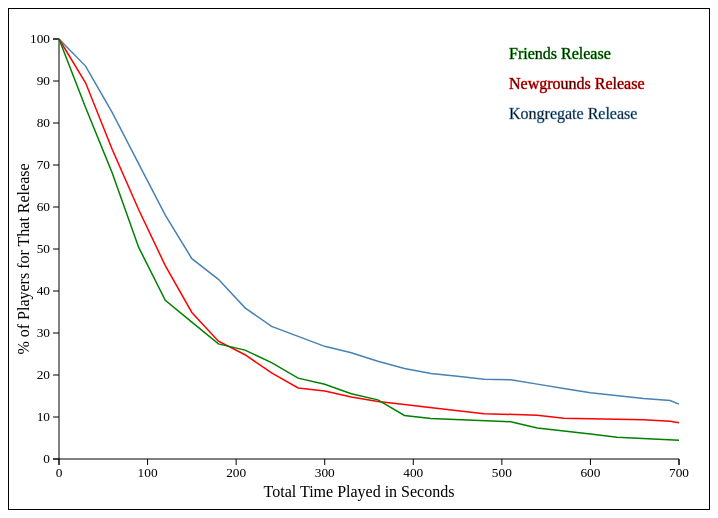
D3 v3 page, settled after 360 driven frames (6 s of simulated time); the page loaded 3 data file(s).

 
        var burnout = d3.select("#svg1");

        d3.csv("data.csv", function(data) {
            //var mouse_press = parseAct(data, 1);
            d3.csv("data_friends.csv", function(fdata) {
                d3.csv("data_newgrounds.csv", function(ndata) {
                    create_burnout(data, fdata, ndata, burnout);
                });
            });
        });   
    
// ── burnout.js
//@author: Nicole Tan

function create_burnout(data, fdata, ndata, svg) { 
	//<line graph (x:levels completed y:player num)>
	//aggregate the number of players who finish each level 

	//for player_quests [and not player_actions]
	//user_id is the same throughout right?
	//we said that end_timestamp - server_stamp is total time player [across levels?]
	//does quest_id mean the final level played by the person

	//% remaining, level
	var height = 500; 
	var width = 700; 
	var padding = 50; 
	
	var xScale = d3.scale.linear()
				.domain([0, 700])
				.range([padding, width-30]); 
	var yScale = d3.scale.linear()
				.domain([0, 100])
				.range([height-padding, 30])

	var xAxis = d3.svg.axis().scale(xScale).orient("bottom"); 
	var yAxis = d3.svg.axis().scale(yScale).orient("left");

	svg.append("g").attr("transform", "translate(0," + (height-padding) + ")")
		.attr("class", "axis")
		.call(xAxis);

	svg.append("g").attr("transform", "translate(" + padding + ",0)")
		.attr("class", "axis")
		.call(yAxis);

	svg.append("text")
		.attr("text-anchor", "middle")
		.attr("transform", "translate(" + ((padding/2) - 5) + ","+(height/2)+")rotate(-90)")
		.text("% of Players for That Release");

	svg.append("text")
		.attr("text-anchor", "middle")
		.attr("transform", "translate(" + (width/2) + ","+(height-(padding/3)+5)+")")
		.text("Total Time Played in Seconds");

	svg.append("text")
		.attr("transform", "translate(500,50)")
		.attr("stroke", "green")
		.attr("stroke-width", 0.5)
		.text("Friends Release");

	svg.append("text")
		.attr("transform", "translate(500,80)")
		.attr("stroke", "red")
		.attr("stroke-width", 0.5)
		.text("Newgrounds Release");

	svg.append("text")
		.attr("transform", "translate(500,110)")
		.attr("stroke", "steelblue")
		.attr("stroke-width", 0.5)
		.text("Kongregate Release");


		
	var valueline = d3.svg.line()
		.x(function(d) { return xScale(d.time); } )
		.y(function(d) { return yScale(d.players); });


	var data_array = filterData(data);
	var ndata_array = filterData(ndata);
	var fdata_array = filterData(fdata);

	svg.append("path")
		.attr("class", "line")
		.attr("fill", "none")
		.attr("stroke", "steelblue")
		.attr("stroke-width", 1.5)
		.attr("d", valueline(data_array));

	svg.append("path")
		.attr("class", "line")
		.attr("fill", "none")
		.attr("stroke", "red")
		.attr("stroke-width", 1.5)
		.attr("d", valueline(ndata_array));

	svg.append("path")
		.attr("class", "line")
		.attr("fill", "none")
		.attr("stroke", "green")
		.attr("stroke-width", 1.5)
		.attr("d", valueline(fdata_array));






	//<line graph (x:time y:player num)>

}

function filterData(data) {
	total_time_played = {};
	total_time_played[700] = 0;
	for (d in data) {
		time = data[d]['total_time_played']
		if (time in total_time_played) {
			total_time_played[time] += 1;
		} else if (!(time in total_time_played) && time > 700) {
			total_time_played[700] += 1;
		} else {
			total_time_played[time] = 1;
		}
	}
	
	data_array = [];
	intervals = Object.keys(total_time_played);
	player_left = data.length;
	for (time in total_time_played) {
		if (!(time == 0)) {
			minus = total_time_played[intervals[intervals.indexOf(time) - 1]];
			player_left -= minus
		}
		percentage = (player_left/data.length) * 100;
		data_array.push({'time': time, 'players': percentage});
	}

	return data_array;
}
// ── player_action.parser.js
function parseAct(data, actType){
    var help = "Parse player actions from data.json, and output a JSON of just those actions.\n"+
        "Input:\n\tdata:raw JSON data; actType:int 1-6\n"+
        "Actions:\n"+
        "\t1: Mouse Press\n"+
        "\t2: Mouse Release\n"+
        "\t3: HP Decrease\n"+
        "\t4: Wave Start\n"+
        "\t5: Tower Create\n"+
        "\t6: Game Over\n"+
        "\t7: Level Win\n";

    if(isNaN(actType)){
        throw help;
    }

    var regex = /[A-Za-z]*\s[A-Za-z]+\:/;
    var fields;
    switch(actType){
        case 1: //Mouse Press: Level:<> X:<> Y:<>/
            fields = ["Time","Level","X","Y"];
            break;
        case 2: //Mouse Release: Level:<> X:<> Y:<>
            fields = ["Time","Level","X","Y"];
            break;
        case 3: //HP Decrease: Level:<> HP:<>
            fields = ["Time","Level","HP"];
            break;
        case 4: //Wave Start: Level:<> Wave:<> Towers Killed:<>
            fields = ["Time","Level","Wave","Towers Killed"];
            break;
        case 5: //Tower Create: Level:<> x:<> y:<> Materials:<> Height:<>
            fields = ["Time","Level","X","Y","Materials","Height"];
            break;
        case 6: //Game Over: Wave num:<> Level:<>
            fields = ["Time","Wave Num","Level"];
            break;
        case 7: //Level Win: Level: <>
            fields = ["Time","Level"];
            break;
        default:
            throw help;
    }

    //collect start time info on players
    var level_starttime = {};
    var level_logs = data["player_quests"];
    for(var i = 0; i < level_logs.length; i++){
        var quest = level_logs[i]["dynamic_quest_id"];
        var starttime = parseInt(level_logs[i]["server_timestamp"]);
        if(!level_starttime.hasOwnProperty(quest)){
            level_starttime[quest] = starttime;
        }
        else if(level_starttime[quest]>starttime){
            level_starttime[quest] = starttime;
        }
    }

    var input = data["player_actions"];
    var output = [];
    for(var i = 0; i < input.length; i++){
        if(input[i]["action_id"] == actType){ //action matches type!
            var entry = {};
            var entryValues = (" "+input[i]["action detail"]).split(regex);

            var quest = input[i]["dynamic quest id"];
            entry[fields[0]] = parseInt(input[i]["log_timestamp"])-level_starttime[quest];
            for(var j = 1; j < fields.length; j++){
                if(isNaN(parseInt(entryValues[j]))){
                    try{
                        entry[fields[j]] = JSON.parse(entryValues[j]);
                    }
                    catch(err){
                        entry[fields[j]] = entryValues[j];
                    }
                }
                else{
                    entry[fields[j]] = parseInt(entryValues[j]);
                }
            }
            output.push(entry);
        }
    }

    return output;
}


### data: data_friends.csv
user_id, num_levels_completed, returns, total_time_played, active_time, abtest_value
0EB5krYPpwvZS4Tg1tsSRE0ZKOqS36k8FVYuFZPS, 0, 0, 0, 0, -1
0hJ8m1w7cv42ZLXo4dBFejKmKqaTdZ3EPCmyr2Uy, 1, 2, 120, 120, -1
12j1mIgJdjQXJmSZwPh34r6Ja2ZFKjE4npOIbFLB, 1, 0, 60, 60, -1
1j6bdxDiC0On2kM8BiNGLiXnwxSpPdBFzfLlhsRm, 11, 4, 780, 780, -1
1JxFdRRHA53LGtYQXiTSiy2tX8M5mQKdGoZzDyod, 5, 1, 330, 330, -1
1Lr6MPnDHbPaGTe7TLubKoDcWwEtZWFqWjk2JAyd, 0, 0, 30, 30, -1
1Rxaf36RgKFVTGd56sj5UKoXXXLsJIOpqETQrODx, 0, 0, 0, 0, -1
1vO2VxKXcQQTHmwpVZ5hx5h1GExvJMVsHsz82Pbk, 1, 2, 360, 330, -1
233K6lelfaOqQP2PPZTZ2JmM8wnsfvegtqvjdrvn, 2, 0, 120, 120, -1
25T6lwA5IYgqJOIgnVKi455ThKh7wUGMD1YGcHF1, 0, 0, 30, 30, -1
2ePIoaVRV4YdYhsw2YP0IJ3nXe5B7RDNqJvIGIL5, 0, 0, 0, 0, -1
2LflGYxHe2iod3XdK1aMZYggofHrgCoTIeFrZPba, 11, 2, 570, 570, -1
2NNvyIhrpbhleWStyZQUaWi1CKJieoqj1Ju6hx34, 0, 0, 0, 0, -1
2tRM3tyNGzMQvvvG3anOH4mKcgpwCS4KhIc0BlSN, 0, 0, 60, 60, -1
3f8lKSCfm45CXy4mcOFoE7WW7vJ7ZXUBlLwCCgdl, 19, 18, 5850, 1620, -1
4KJJ1NVjRQjvEdPRyywtxaSVfYbxb7oeXAZ1OrSE, 1, 4, 60, 60, -1
4NzHqmncZmc600pH0aX4lV5INToxAhi4m3NvuBoH, 1, 1, 150, 150, -1
5jDnpbaL27I8cFvnB4TQvRUsgvCJ3THHpfVEuFGe, 0, 0, 60, 60, -1
5Nn5JMLHMlDTmoFgynT1yuxb2fdkPvEc6n7ge353, 0, 0, 90, 90, -1
5nSP48CvbeAE3c6bCAF4N5VsH2JJvXPA2Dh4dFmK, 0, 0, 0, 0, -1
6ckTrOgc418GARfrnVbWAb5xsY3jiFsHSfCRlPvd, 0, 0, 90, 90, -1
6hY4qzmQSDNBAf8XQ4Ez2qhGFLSkUNoTKDPDYI1c, 2, 1, 150, 150, -1
6itIN4oGszOxFdGCbRRV4IQsJ7ylqlDCRcwnKRNu, 1, 1, 90, 90, -1
771nBY4eKEwi00QDy2VK6nQeWeiJ8hXNu2cTnS8A, 4, 2, 390, 300, -1
7oMFwIRK66zCcCQ20uVjMxlwpx5r6VaxjG1jK6BF, 5, 2, 240, 240, -1
7St8SpgYYRiMYSkWjkAZrEs45urt1xkcEkoaLrWm, 2, 0, 90, 90, -1
7vVlVFLUPwCibIhoLkShziWDiUy4w3FEmSXM2B58, 0, 0, 60, 60, -1
7zU3X0XDhOO7Kr0kKPjenjYbauoGNFodyuUKyp2h, 0, 1, 60, 60, -1
aH0jlz3GbHgpPtb8vPVgLKuRbTfokDQsBg3QeMQi, 0, 0, 0, 0, -1
axh57IytJMPBG7FSNWQCzmitmOL8LYNZlw6RTapI, 1, 1, 300, 300, -1
azhxGDalwhKGMDnuuQCuSPjItSOU5aJNzWXKyICz, 0, 0, 30, 30, -1
bqOHTJtBADORr2vApGYmarrLMrQUodJgAW0mflHf, 8, 0, 1170, 510, -1
BZnjhHaWOKX3OsDqeMzZ6jqvgdWWDHo3nDJQZc7U, 0, 1, 30, 30, -1
bZwLeObVzudj2MjGNfw2NH20gZv7FqnhaxHGuuGg, 0, 0, 30, 30, -1
CEIsWSQpLPlOsD0YC7tYfQUY0xoUmEfqvHyReP1p, 0, 0, 240, 240, -1
CepucX2W705ZbrYyixcG68ekD6cW8wLSbu2xrFLO, 0, 0, 30, 30, -1
cER8gnzAnisgSbdvYkpRIckJ3D0RegqdioXeGFRk, 6, 3, 360, 360, -1
cXeR4LvZ1GcMphOpHYcvEpwUZvvJ6roPz3uNNhSG, 0, 0, 60, 60, -1
cYMU58I8Jfuu6dElXsPbXJHYotPanhg71SUO7FfL, 0, 0, 30, 30, -1
d2h44xOmrNfuIQjaUS7OLXwIaLpkx2lzKvKhCZbX, 1, 1, 90, 90, -1
DSROO8Fabre8bdYoFku3Z4vxrGkEWDJyaTV6bLsH, 0, 0, 0, 0, -1
dtYWjC3YuyyMR2BNsMQEJQCdMkvabQUzA34PVsFF, 1, 0, 60, 60, -1
dYwI1C6uFe7AxLXgLtCVYjMGTsSRDCfNQmfjt8Qu, 9, 0, 360, 330, -1
dzbKbmgd3hLqVh74WSXATia3tnyhUhazFg7OiHLZ, 0, 0, 0, 0, -1
e6nzUwNKklaYwfVV0CWArks3PajF3pfsZVAE4Yc8, 10, 0, 540, 540, -1
e7yXeuVo7hInCfWyxpXtg3XynVbBpRQEZpBdTxB1, 0, 1, 0, 0, -1
eRdCCz4JkgTGbTRma5jsvhjZQGGkFQs0dZrdn3jc, 0, 0, 30, 30, -1
EYJgC0Pn5hqrHB0KS8cVnENIIwZbpY4Qvi2ASJne, 0, 0, 30, 30, -1
EySoh7qbnfgFug3VHviaPlsYLVKOQClje30sesBQ, 2, 1, 270, 270, -1
F4UY5UrKrKjbE3SPdwhwX8Bi7UWMABf2D3571vtB, 0, 0, 90, 90, -1
FdsnjNVEebVdI3WLWeVuEsnsFKexL7llN4fLG1D2, 1, 2, 270, 270, -1
FJvTmECqVHv1K67efF3qDvDF41PsIvv6CfQSFYkW, 1, 0, 90, 90, -1
FkLrQYMLBvC5EVbJiNNaQHY2ZPzKwP0xQQof0QlB, 0, 0, 30, 30, -1
fLdwUBQWjfgw0KtaqsdmUFLJ8MAFH4RIHTjp1hHF, 2, 0, 150, 150, -1
fn1fKuTTOCAzvO14wG46tsbsMPkjhdDktdxcY2bh, 0, 0, 60, 60, -1
GEvRQBJPBFd5HOa8OD0KMlxZ4f3tuSl8yKPYO1Vw, 0, 1, 0, 0, -1
ghhNE2kqKgrlbeEoq2Fg6bU1iYpd107CQgE3Cluc, 3, 0, 210, 210, -1
Gi2x0RCYZJxFn68OiWW8Y15wqrkjYBRYmUcqQfVX, 2, 0, 120, 120, -1
GLeDvgnJiTKwWgEKrl6YcFABjZp7o7yl7sej5NLd, 11, 0, 9420, 690, -1
h4k8gSm7Ux8AalZQ4ltwVracpGUQBw0ZiN6qSN1J, 4, 0, 180, 180, -1
... 75 more rows

### data: data_newgrounds.csv
user_id, num_levels_completed, returns, total_time_played, active_time, abtest_value
08jsJhr5nKju34xtk2WD2B7n6NqBMqKTq5dIDg1T, 1, 0, 150, 150, -1
0hncf6QyKK3lmcC2MC3k0hwNW61EAB4RWZxQ8c2v, 1, 0, 150, 150, 2
0IionS7BVEnRWctxJf0ijbnT6egbC6QJSzSoB8CH, 1, 0, 90, 90, 2
0KoIzz6Tk1Mu0QTB1kEgeBsjuj8DLoQdZFTDf7PW, 1, 0, 120, 120, 2
0l7NRwJN237Xyy85sioU7dgdcTNXHGkp3zhySGpR, 0, 2, 3150, 210, 1
0lJYbdqo6G5CejxKiM6HPs41uL6Iu2PVvLUyDQ5H, 1, 0, 840, 120, 2
0R82rLF2Z2sz44jnFawVo1enMYiJMlp4hDWNkxUQ, 2, 0, 120, 120, 2
14vJNdqnYWS8ThWJ5oj3Xm5kcIhdSsJNrmGciakM, 0, 0, 30, 30, 2
1EnVb4JUDMozwxRmWXZ5Hh7dZGFHn5w5fHdMEPyj, 1, 0, 120, 120, 2
1hL7VD0sXzzz6NeiqkipVDzHzRe75m15bdRkFxL5, 1, 12, 90, 90, 1
1yjGOIixm4ecdSgdYWDVZqGk8gXiOzpamfjjEX4v, 3, 1, 150, 150, 1
26nPoG1xKRbewOBs6G7KNBJlKrnbJqOk3wShhYij, 2, 0, 120, 120, 1
2bcVUwKbYgibZlaYHbsuFe748o1pF4YwcdPo8wZD, 0, 0, 30, 30, 2
2BHE4x2qpYxygklJMnkblVoFeNdJORwQNu0aYumO, 0, 0, 30, 30, 1
36Acim58bv1ZPdsRDznPDthePcpHDt8kUSXnSssa, 0, 1, 0, 0, 2
3AoyIKipg6ASIgeshfTbEVDa1atDdXGbqO6pSikk, 3, 0, 2970, 270, 2
3Bb03Vcm4NjISxQ8EAx33481U4PfuVDXx7XdrdfV, 10, 4, 1680, 1530, -1
3hNuWmjopFu1dzSiyFFiQP8C4voiqBdAo7QBD6xB, 0, 2, 30, 30, -1
3JO5rZi3VJFH47QTvpWTM5WGv8kpaz03z356gdRa, 0, 0, 30, 30, -1
3kXf76QWZBITUOCHX3Nr3mlnMEka0BYN6MXPqOzH, 1, 0, 90, 90, -1
3LARytpiolgTLE28xNLuWIArhxtNpK70i8vjXv0q, 2, 0, 240, 240, 2
3wTZWuaXzAOH4410gElvsufyBmRPp77gyb4c2uw7, 2, 0, 120, 120, 2
4NjZTLRKlvEfmYkKIZjTq5yTRXizxOPMw5PtNeGi, 5, 0, 180, 180, -1
5fBknQWEUMQxd2SBlXVMiijPuEVjourvU6V7SjWr, 1, 0, 3000, 120, 2
5gsN3WXKABquVSBnyExirNZvJ7JhvNPVuU4mmfR6, 1, 0, 90, 90, 1
5RLoviR0dvD34ZYKYxWeDllTTozSFFMZqcRROKAa, 0, 1, 60, 60, -1
5UbzsN7BSYh6w8ENHJLiwXitu1e5ujIZutoRZ4e8, 0, 0, 0, 0, -1
6FmXi5mcmzr4vBaiCIVCL60WPQxttFaXhsG7OB7H, 0, 0, 0, 0, 1
6zuVPzoJ54pV2ALUXgoGAJ1D6XxkY6DoMjTBgjjE, 1, 0, 90, 90, -1
76SC8gR18cuBqbL3mQbbMSRKC5cMgvjIlykfImfu, 0, 0, 60, 60, 2
7Bn048i3QmotJmeM1B8JKYrb0v83BbDGJctjTkwg, 9, 1, 80100, 1230, 2
7lCldSVXnA8a1NlPONOSD3j4iLnMd843WZyN5ICh, 1, 0, 60, 60, -1
7nM6Yi1XRFVUiGDzy8lnE4LyVDW4Zzq1uTGTVTes, 1, 0, 60, 60, -1
7NRRxWjufmboYnaHE8xfUGDeeLG3qA213lHYK72a, 2, 0, 120, 120, 1
7X8VLPbzd6dQcw6pTswgJjl0IJkQ4qEbP1D4ugB0, 0, 0, 0, 0, 1
7xh0FRCMlyjR40AE04hITD8PUzxeSrvfDpHJFuKj, 8, 1, 360, 360, 1
7yts3MOaqnXMPoeFNdELOAFbryBU8MIxaHdxbwKr, 2, 0, 180, 180, 2
80x3hAEyzzU3cf7U2V5dYFFOhyR82itq0lIxVzRL, 9, 0, 690, 690, -1
8aQZZUwG5gwEeeu5juczLbHyNag7Lk8Q4E4mSPeB, 0, 0, 60, 60, -1
8FVF2jTsLPCbMMbh8PZ6ZSfbfelJQ6z7SIQMFVkI, 3, 0, 210, 210, 1
8hdzF0VmnR7pMrs4fOh1Vhvbh53UmBqbtkju5RYY, 1, 0, 60, 60, -1
8NmHELAxbWDsEZcPKxHwUciqTyTDAtpnMcS532I8, 1, 0, 28740, 150, 2
8THpVuH8RcgvJHOYJezhAWDJI4UTF8ufKBijujwO, 0, 0, 30, 30, -1
8wWS5GRWAmA8TQ45J7DvfYwQ1tOFXMKET0HfF7C8, 1, 0, 120, 120, 1
8x4dMnMaekWf3UEOzqVMyw1w5c8zjZsEpkAHtJ32, 3, 0, 210, 210, 1
a2YX47O1nVWVyLHzZ7jx2KHi8RNloVTnE47Iv5tQ, 2, 0, 120, 120, 1
a50o5KokpMfEjuUtBclcrzqKLsJ1tP5oySpWKpBG, 4, 0, 240, 240, -1
A55aubMV3DvqW5C5JKj44M48okIpZoRgjs6XaSZK, 0, 0, 30, 30, -1
AESn7HLS1kbz8SIY0ACzw4tOoEVm7UD7TZH4TbFV, 2, 0, 120, 120, -1
AfpS2TcEswXSOExQDB8vJkgjyDO6E0Ezgu6zbkxd, 0, 0, 30, 30, -1
AH46lFuLCbxcaxxD4lMRh5zU5PB7UYAQtXQOC1Ih, 1, 0, 60, 60, 1
AJ78c4vdO1w8dLgzqvhTrEYh815Ei0HNMVGwNOvg, 2, 0, 90, 90, -1
akbRtY3Rs7pYAmh8Jvf70jmwoPupJKnMgV8nY2IW, 1, 0, 90, 90, 2
AnQJq4qUlfZ806sC1AGnsKM6ekEyfOaqHjmEnCu8, 6, 0, 300, 300, 1
APFK7fOhkm8M6HCchu5e54DtOsAgvt0qH7vq4ssC, 2, 0, 90, 90, 1
aQAeydAYuuZcykaCvDNYT07VfZtEydctU8WPXUUD, 1, 0, 90, 90, 2
B0ZedK8GJ1YexJ8ORYVpcLfZ5eYoZUzKtLa5GAeZ, 1, 0, 60, 60, 1
bFmAiBnTQhmQnZXns40MEAaxiMieaylkRoi5rrsw, 0, 0, 30, 30, -1
BGnSxKRvBrUi3ZgIsg4Gn5OzNxdupQPO5lgnmAXZ, 0, 0, 30, 30, 2
BlQRgscZgVmxRLDkQZRiuvYohWHcDqyYRBc0kbpk, 0, 0, 0, 0, 1
... 218 more rows

### data: data.csv
user_id, num_levels_completed, returns, total_time_played, active_time, abtest_value
0C86RewvzXqyXFIfEQZisJLlfqGVehwU2WjiUo4i, 12, 0, 450, 450, 1
0CtKS3P54lrYR6kESYPQV3JrSvD57E3iRCusStXz, 4, 0, 180, 180, 1
0DWxA5AiwtpxVnHNjVrS8h7wPZlxEirWj60yjkv2, 0, 0, 30, 30, 1
0kiKjTBaZKd8NWNeHtoeyKMI3dbB62ydZtqRVq5T, 4, 0, 180, 180, 1
0kMBwx6uYEfhb1ZLZYVSGRfyuhmj7HUIstFcQEJR, 1, 0, 90, 90, 2
0KqN1eglChh2nUOPur0URfEt6CUbHKDKmCTjVFxa, 0, 0, 0, 0, 2
0Vm3AUM34LNheyzztWvKowreFlHmu4QdUO7YvNHJ, 1, 0, 90, 90, 2
12RaHPGaDaflrh7n5WXVgQ7CPXR3734o8LeU3bAr, 4, 0, 180, 180, 2
14J4vTfkefVDQuJrlu6XMwZUZvsGgeau4giDGUot, 5, 0, 210, 210, 2
1cRk7leU7NIlQgIi66HGJmEzweJfDoyGnDD4Ejj8, 1, 0, 60, 60, 1
1hL7VD0sXzzz6NeiqkipVDzHzRe75m15bdRkFxL5, 1, 4, 30, 30, 1
1HQWCZqd0cuXD0Mr7ZVZPC2XPXTuZmmvcKudIIN1, 4, 0, 210, 210, 1
1lt2JjSBQMxLN8uB8BTdaCNLccwW4orRcEzJJiHH, 39, 0, 2160, 2160, 2
1mNzXbUuEZEcyXfkZCaQIrvf8EOMvJK8hZbS2aoQ, 1, 0, 30, 30, 1
1NmYXxVFCFQ4IygtOHp3HPzT2I3Ve6idtqMgJI5F, 1, 0, 60, 60, 2
1QAOb4gdgPTaZANovQwtNREUxuOzGpk1nrZstFmv, 3, 0, 90, 90, 1
1QOqNHPM1tBR3QRtlq84Zr3nLZxlXf6uwDeao3p0, 0, 0, 30, 30, 2
1tFGbt3MdzkKOuduRAO7g0uRuFNLWGIdhHjAYaj5, 1, 2, 30, 30, 1
22FDnHnsVNiAM63W0MmlqHllDqqNI1RyXo6UOlWZ, 3, 0, 150, 150, 2
2F7IPMGbuf3zYUj6sN66BnmdgmcWJYn1uUniBCXU, 2, 0, 90, 90, 1
2I2AFs3YBcrOSONAAjFOJ7Bo0jRiFYZJWBjV0uoU, 43, 2, 11880, 5820, 2
2o3fbhZNxfHdXBWfVuhyMMoobjjcdWYhFHr36bkP, 1, 0, 90, 90, 2
2sl8fRxFYPCwI8ZjI5FdgmqzK4i48FKVCxDrFc6A, 8, 0, 29010, 810, 1
2sQoz5eVTV5UQnJKBdsyUuS1MdnvLRId6o0mDsha, 5, 0, 390, 360, 2
2vCNBLtZphwb1uPYSffLbgJ7VfCF4iyJxYnbF10G, 4, 0, 600, 240, 2
2WbGiMSGTv3Cx7b2HQuYrSAgr3oFKSrBihGzdrgq, 5, 0, 2010, 1440, 2
2y5ZbWzJz6G8nu15piuIHFvsUk06mlh3tp2JpOiW, 0, 0, 0, 0, 1
3aR55xr5cC10wJNKdS4CQohPNjZmQgREjc2vfruy, 1, 0, 150, 150, 1
3aVLpX8gpPdFggml2W50Lzoeq6mByyEgepv5s15U, 1, 0, 150, 120, 2
3BztAPW1XjAie5Qq45LXG1SSOm5TH6PQlWrDT6p0, 6, 2, 840, 510, 1
3HHoXhbkkoZCWQrYi47ndPfJiWItJhIQ2uIAVRKm, 5, 0, 570, 390, 1
3nekZMjCF5QbZwoG8xxYCIyXPndshhyTNbPvXUau, 1, 0, 60, 60, 2
3R5J5q3iD7nrOoTym5MOns2JtCANPdaAY7QWnvxK, 3, 0, 120, 120, 1
3R7IyzMVbqO8g6RHp4AiVpKV35k6i5cBJsLc5J5K, 1, 0, 30, 30, 1
3sB2hLsU8Ql6JOWCUgR2OwFsMvn3bmmnnSfCQukp, 7, 0, 300, 300, 1
3sckCLcCVRxHQFkWiSGidrx2F8dmqFEJaOZaZH8N, 6, 0, 300, 300, 1
408ccORXiiSHGS7B8wjk6tTjiFAMpmLxVl8JAYX7, 11, 0, 570, 570, 1
4ANjJ2e1zM7df3DpbnlztilxafE4lEWUGbLT0d1x, 0, 6, 0, 0, 2
4cWNSiEPzVAfgaSlCbwGJ4TlBAcLw3J2B5PG5ORK, 1, 0, 60, 60, 1
4EOKCh4uOW4q6GH2qpcRSxjmyTKZwyAkXBWC60HY, 11, 0, 1170, 1080, 1
4fdndOLpdumqEfAgdQvg4dZwJLoCmIoTvcVspVeZ, 3, 0, 1050, 300, 1
4fv5BuLsJV2E8M5UffzvsgIWEe74wLstzdsxw1MH, 0, 0, 30, 30, 1
4gA8oKFFhlYfMA1N5livWz1hDj0VyKOzPKJhqwb8, 4, 0, 120, 120, 2
4ge1omjcBLxpbKSByC1NI0Xhws5gFb1fshjCJ08v, 6, 0, 360, 360, 2
4HEYbxRN1z3MfWHAnXznI4qBCuDzKPcuUxhfm0FT, 10, 0, 960, 960, 2
4HkbxU8UPvptklZ67UgMhrkiHW53KFT4UjaaPC4C, 1, 0, 60, 60, 2
4jE1OjcAuUqhsJ4NEKZztvXaBpQnDWSGE70TMaah, 1, 0, 150, 120, 1
4JO2J5daVDZwPsStZ6iDXCejWciPrPjYvlacojVR, 0, 0, 0, 0, 2
4QG4dlgcXlgg085genhop7S0ckYMjatWrcChvD5f, 3, 0, 10830, 270, 2
4S6evtKX8YBRsbT4h66XTzK2SuqTcBARJWdBeoCY, 3, 0, 180, 180, 1
4TVV2clC5JnJ0VMLeZoEUbdZ7kZTVVMijYEQJGFe, 1, 0, 60, 60, 1
4UygQNHTvjrgFG2naRzUeUmACrCdi3MzUHMgPM1h, 8, 0, 990, 930, 2
51JObyqBtu8e5sood6dEtwGvXpZXlZlDjzLEFifN, 4, 0, 240, 240, 1
51zNt2bPmCoyBaA5nd4c18B45XDk1BwuynWVOuDE, 0, 0, 30, 30, 1
57b6RlX7UOzIAwn2iPM5oJ2mjSCcBuAEO7V0a4YW, 1, 0, 30, 30, 1
5bpxHKY0Ov5APJaF88Hr0X7DWwtjYrIrONOnQzSj, 0, 0, 30, 30, 2
5Cc7c5xyf2BNqxMAn1RSb1XuWyh0sh3QapE2bGjb, 4, 0, 150, 150, 2
5FAfZr5bofBZTFYTcr3aA7Rfvhny5ydEmm5WcuVP, 2, 0, 90, 90, 2
5FwcEqIo67y4TkDWNPa0VUh0n2gqZF1GadUUTdGN, 5, 0, 120, 120, 2
5Hs1i4ax1GCvXrDeW6pCQNWbbsRV7LIjyhU2MSAk, 0, 0, 30, 30, 2
... 529 more rows